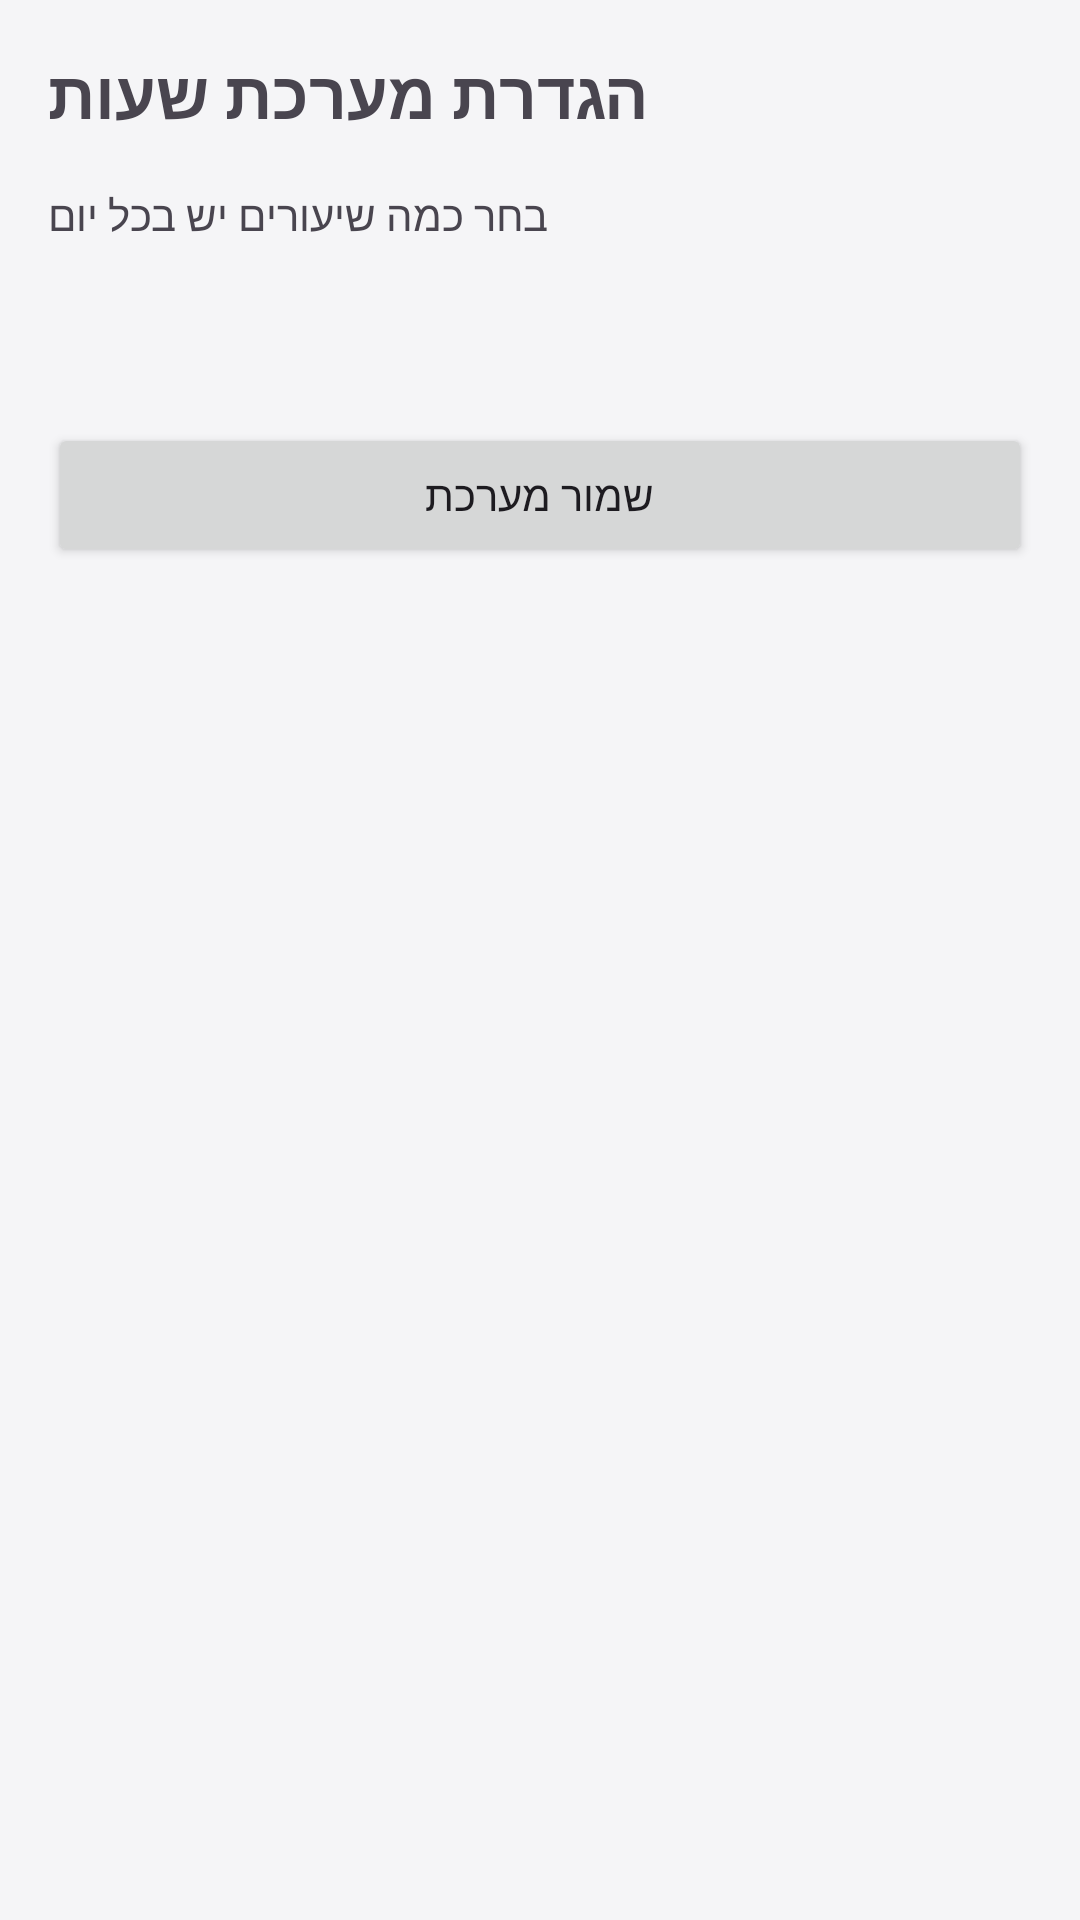

Here is an Android app screen rendered from its layout file. Give the layout XML and the strings, colors and styles it references.
<!-- AndroidManifest.xml: application theme Theme.MyScheduleApp20 -->
<!-- res/layout/activity_setup.xml -->
<?xml version="1.0" encoding="utf-8"?>
<ScrollView
    xmlns:android="http://schemas.android.com/apk/res/android"
    android:layout_width="match_parent"
    android:layout_height="match_parent">

    <LinearLayout
        android:layout_width="match_parent"
        android:layout_height="wrap_content"
        android:orientation="vertical"
        android:padding="16dp">

        
        <TextView
            android:layout_width="wrap_content"
            android:layout_height="wrap_content"
            android:text="הגדרת מערכת שעות"
            android:textSize="22sp"
            android:textStyle="bold"
            android:layout_marginBottom="16dp"/>

        
        <TextView
            android:layout_width="wrap_content"
            android:layout_height="wrap_content"
            android:text="בחר כמה שיעורים יש בכל יום"
            android:layout_marginBottom="20dp"/>

        
        <LinearLayout
            android:id="@+id/layoutDays"
            android:layout_width="match_parent"
            android:layout_height="wrap_content"
            android:orientation="vertical"
            android:layout_marginBottom="24dp"/>

        
        <Button
            android:id="@+id/btnSaveTemplate"
            android:layout_width="match_parent"
            android:layout_height="wrap_content"
            android:text="שמור מערכת"
            android:layout_marginTop="16dp"/>

    </LinearLayout>

</ScrollView>
<!-- resources referenced by this layout -->
<resources>
  <style name="Theme.MyScheduleApp20" parent="Base.Theme.MyScheduleApp20" />
  <style name="Base.Theme.MyScheduleApp20" parent="Theme.Material3.DayNight.NoActionBar">
  
          <item name="colorPrimary">@color/purple_primary</item>
          <item name="colorOnPrimary">@color/on_primary</item>
          <item name="android:windowBackground">@color/background_light</item>
          <item name="android:statusBarColor">@color/purple_variant</item>
  
      </style>
  <color name="purple_primary">#6200EE</color>
  <color name="on_primary">#FFFFFF</color>
  <color name="background_light">#F5F5F7</color>
  <color name="purple_variant">#3700B3</color>
</resources>
